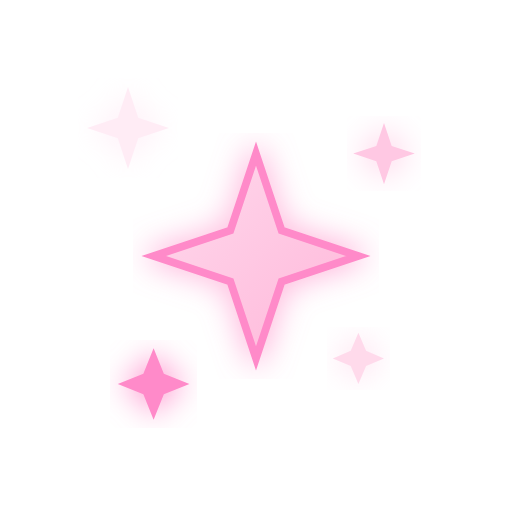
t = 0.00 s
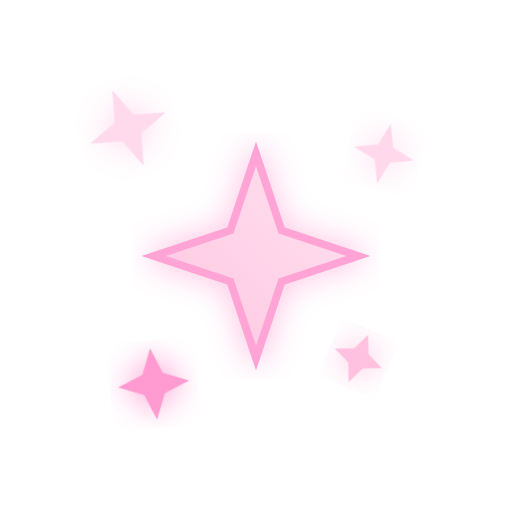
t = 0.75 s
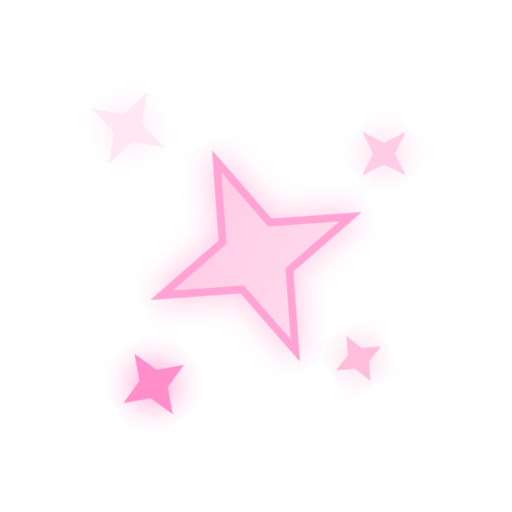
t = 1.31 s
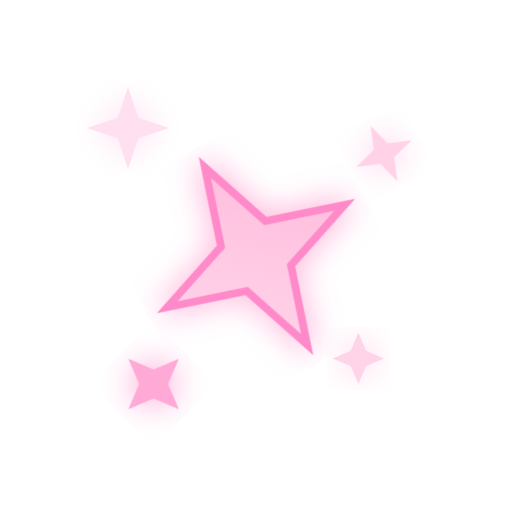
t = 2.00 s
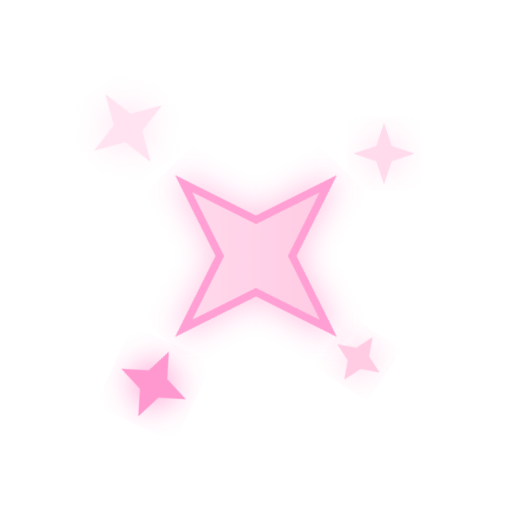
t = 2.63 s
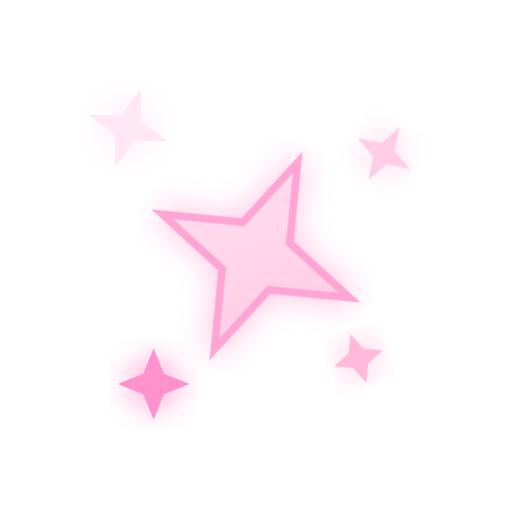
t = 3.20 s

The animated SVG that drew these frames (rendered in a browser with its animation timeline set to each time). Animation: 10 SMIL elements (animate=5,animateTransform=5); one cycle of 4.00 s, repeats indefinitely.

<svg width="100" height="100" viewBox="0 0 100 100" xmlns="http://www.w3.org/2000/svg">
  <defs>
    <linearGradient id="sparkleGradient" x1="0%" y1="0%" x2="100%" y2="100%">
      <stop offset="0%" style="stop-color:#FFDAED;stop-opacity:1" />
      <stop offset="100%" style="stop-color:#FFB6D9;stop-opacity:1" />
    </linearGradient>
    <filter id="sparkleGlow">
      <feGaussianBlur stdDeviation="3" result="coloredBlur"/>
      <feMerge>
        <feMergeNode in="coloredBlur"/>
        <feMergeNode in="SourceGraphic"/>
      </feMerge>
    </filter>
  </defs>
  
  <!-- Centro estrela principal -->
  <g transform="translate(50, 50)">
    <path d="M 0,-20 L 5,-5 L 20,0 L 5,5 L 0,20 L -5,5 L -20,0 L -5,-5 Z" 
          fill="url(#sparkleGradient)" 
          filter="url(#sparkleGlow)"
          stroke="#FF8AC9" 
          stroke-width="1.5">
      <animateTransform attributeName="transform" type="rotate" from="0" to="360" dur="3s" repeatCount="indefinite"/>
      <animate attributeName="opacity" values="1;0.7;1" dur="2s" repeatCount="indefinite"/>
    </path>
  </g>
  
  <!-- Estrelas menores -->
  <g transform="translate(25, 25)">
    <path d="M 0,-8 L 2,-2 L 8,0 L 2,2 L 0,8 L -2,2 L -8,0 L -2,-2 Z" 
          fill="#FFDAED" 
          filter="url(#sparkleGlow)">
      <animateTransform attributeName="transform" type="rotate" from="0" to="360" dur="4s" repeatCount="indefinite"/>
      <animate attributeName="opacity" values="0.5;1;0.5" dur="1.5s" repeatCount="indefinite"/>
    </path>
  </g>
  
  <g transform="translate(75, 30)">
    <path d="M 0,-6 L 1.5,-1.5 L 6,0 L 1.5,1.5 L 0,6 L -1.5,1.5 L -6,0 L -1.5,-1.5 Z" 
          fill="#FFC8E3" 
          filter="url(#sparkleGlow)">
      <animateTransform attributeName="transform" type="rotate" from="360" to="0" dur="3.5s" repeatCount="indefinite"/>
      <animate attributeName="opacity" values="0.6;1;0.6" dur="2s" begin="0.5s" repeatCount="indefinite"/>
    </path>
  </g>
  
  <g transform="translate(30, 75)">
    <path d="M 0,-7 L 2,-2 L 7,0 L 2,2 L 0,7 L -2,2 L -7,0 L -2,-2 Z" 
          fill="#FF8AC9" 
          filter="url(#sparkleGlow)">
      <animateTransform attributeName="transform" type="rotate" from="0" to="360" dur="3.2s" repeatCount="indefinite"/>
      <animate attributeName="opacity" values="0.7;1;0.7" dur="1.8s" begin="0.3s" repeatCount="indefinite"/>
    </path>
  </g>
  
  <g transform="translate(70, 70)">
    <path d="M 0,-5 L 1.5,-1.5 L 5,0 L 1.5,1.5 L 0,5 L -1.5,1.5 L -5,0 L -1.5,-1.5 Z" 
          fill="#FFB6D9" 
          filter="url(#sparkleGlow)">
      <animateTransform attributeName="transform" type="rotate" from="360" to="0" dur="4s" repeatCount="indefinite"/>
      <animate attributeName="opacity" values="0.5;1;0.5" dur="2.2s" repeatCount="indefinite"/>
    </path>
  </g>
</svg>
